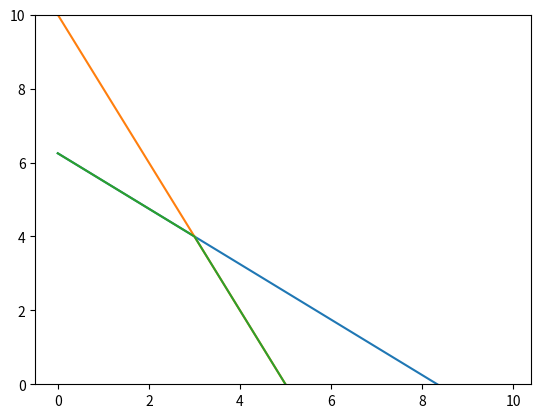

Generate this figure with matplotlib: (Note: this script raises an exception after producing the figure.)
#                   A       B       curar
#medicamento 1      3       2       25

#medicamento 2      4      1       20

#total              25      10

#a) x: unidad de medicina 1
# y: unidad de medicina 2

#funcion objetivo f = 25 * x + 20 * y 

# 3 * x + 4 * y <=25
# 2 * x + y <= 10
# x,y >= 0


#b) 
# y = (25 - 3*x)/4
# y = 10 - 2* x

import numpy as np 
import matplotlib.pyplot as plt

x = np.arange(0,10,0.1)

y1 = (25 - 3*x)/4
y2 = 10 - 2* x
y3 = np.minimum(y1,y2)
y4 = 6
plt.ylim(0,10)
plt.plot(x,y1,x,y2,x,y3)
plt.plot(x,y4)
plt.fill_between(x,0,y3)
plt.show()

#c)

c = np.array([-25, -20])
A = np.array([ [3,4], [2,1] ])
b = np.array([25,10])
x0_bounds = (0, None)
x1_bounds = (0, None)

from scipy.optimize import linprog

res = linprog(c, A_ub = A, b_ub = b, bounds=[x0_bounds, x1_bounds])
print(res)
